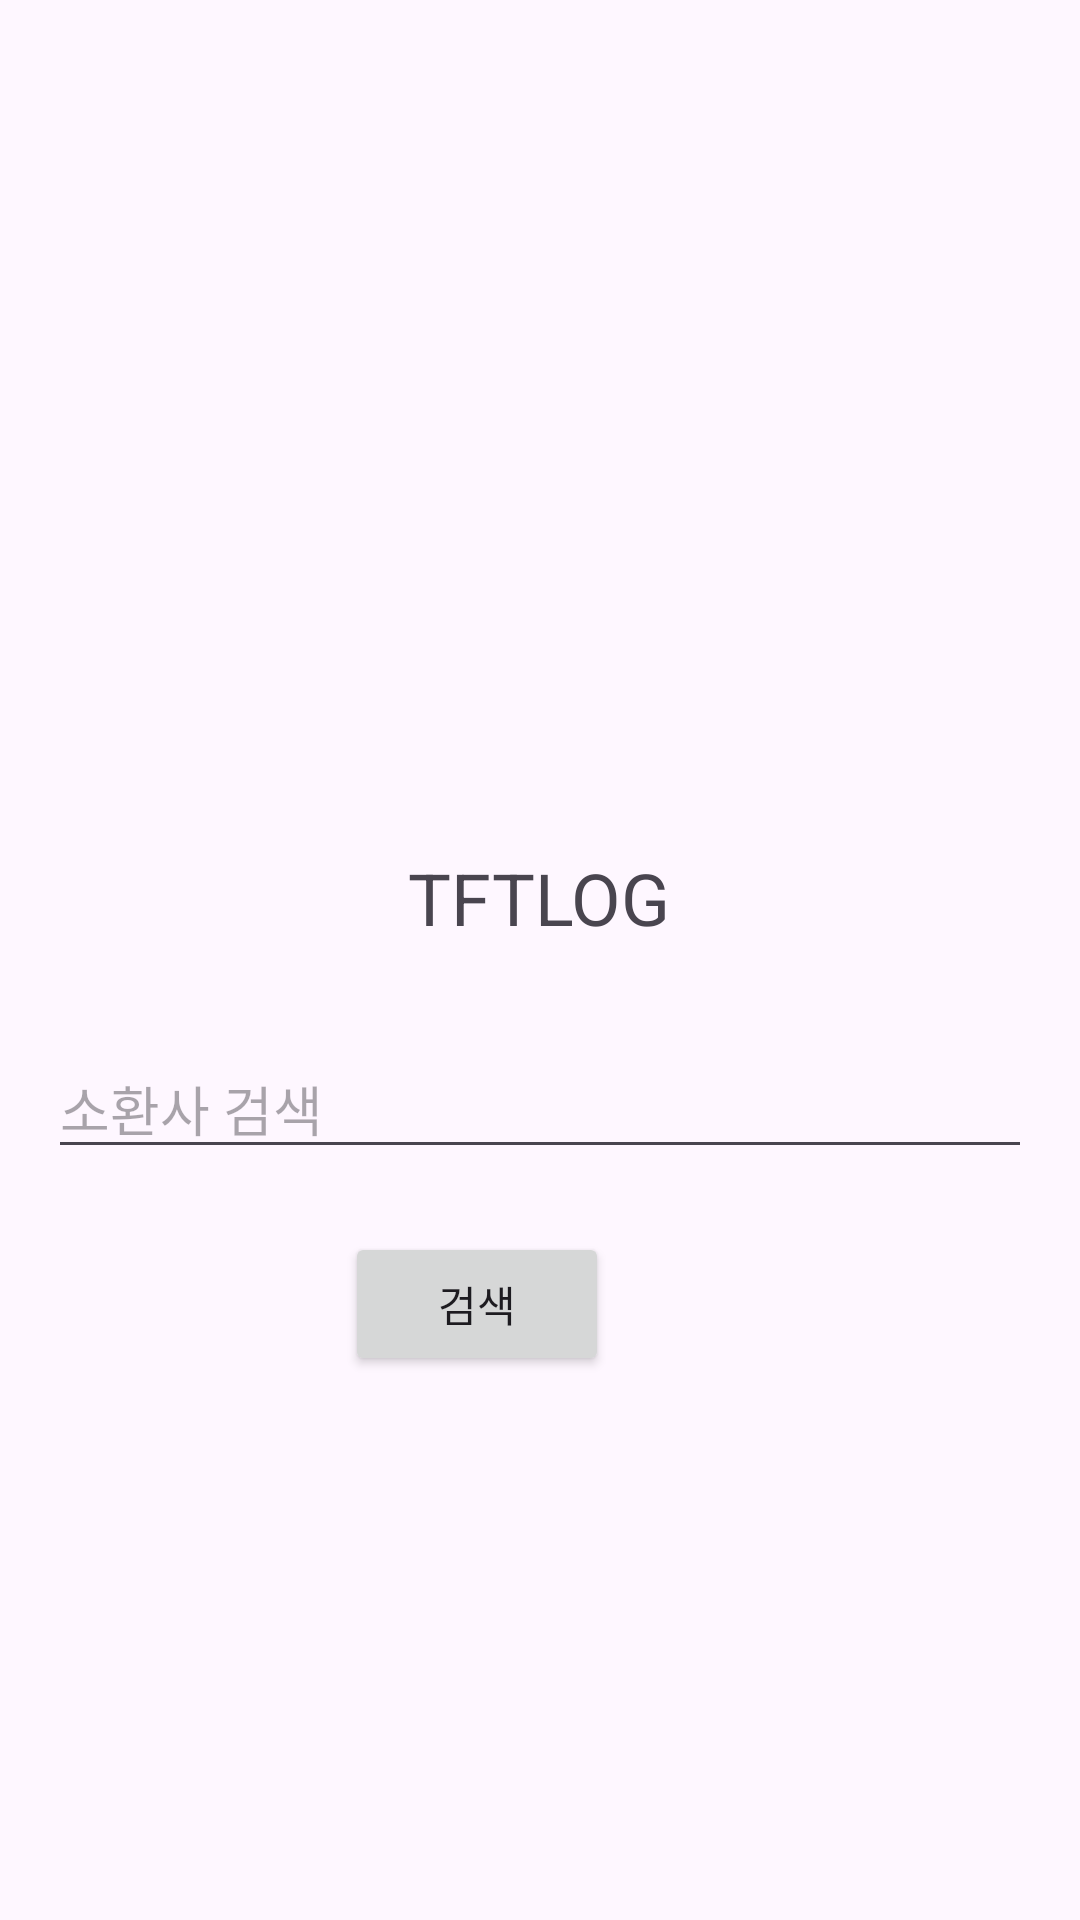

The Android layout XML behind this screen, and the referenced resources:
<!-- AndroidManifest.xml: application theme Theme.Tftlog -->
<!-- res/layout/fragment1.xml -->
<?xml version="1.0" encoding="utf-8"?>
<RelativeLayout xmlns:android="http://schemas.android.com/apk/res/android"
    android:layout_width="match_parent"
    android:layout_height="match_parent"
    android:padding="16dp">

    <TextView
        android:id="@+id/textViewLogo"
        android:layout_width="wrap_content"
        android:layout_height="wrap_content"
        android:layout_alignParentTop="true"
        android:layout_centerHorizontal="true"
        android:layout_marginTop="267dp"
        android:text="TFTLOG"
        android:textSize="24sp" />

    <EditText
        android:id="@+id/searchInput"
        android:layout_width="match_parent"
        android:layout_height="wrap_content"
        android:layout_below="@+id/textViewLogo"
        android:layout_marginTop="31dp"
        android:ems="10"
        android:inputType="text"
        android:hint="소환사 검색" />

    <Button
        android:id="@+id/searchButton"
        android:layout_width="wrap_content"
        android:layout_height="wrap_content"
        android:layout_below="@+id/searchInput"
        android:layout_alignParentEnd="true"
        android:layout_marginTop="21dp"
        android:layout_marginEnd="141dp"
        android:text="검색" />

</RelativeLayout>
<!-- resources referenced by this layout -->
<resources>
  <style name="Theme.Tftlog" parent="Base.Theme.Tftlog" />
  <style name="Base.Theme.Tftlog" parent="Theme.Material3.DayNight.NoActionBar">
          
          
      </style>
</resources>
